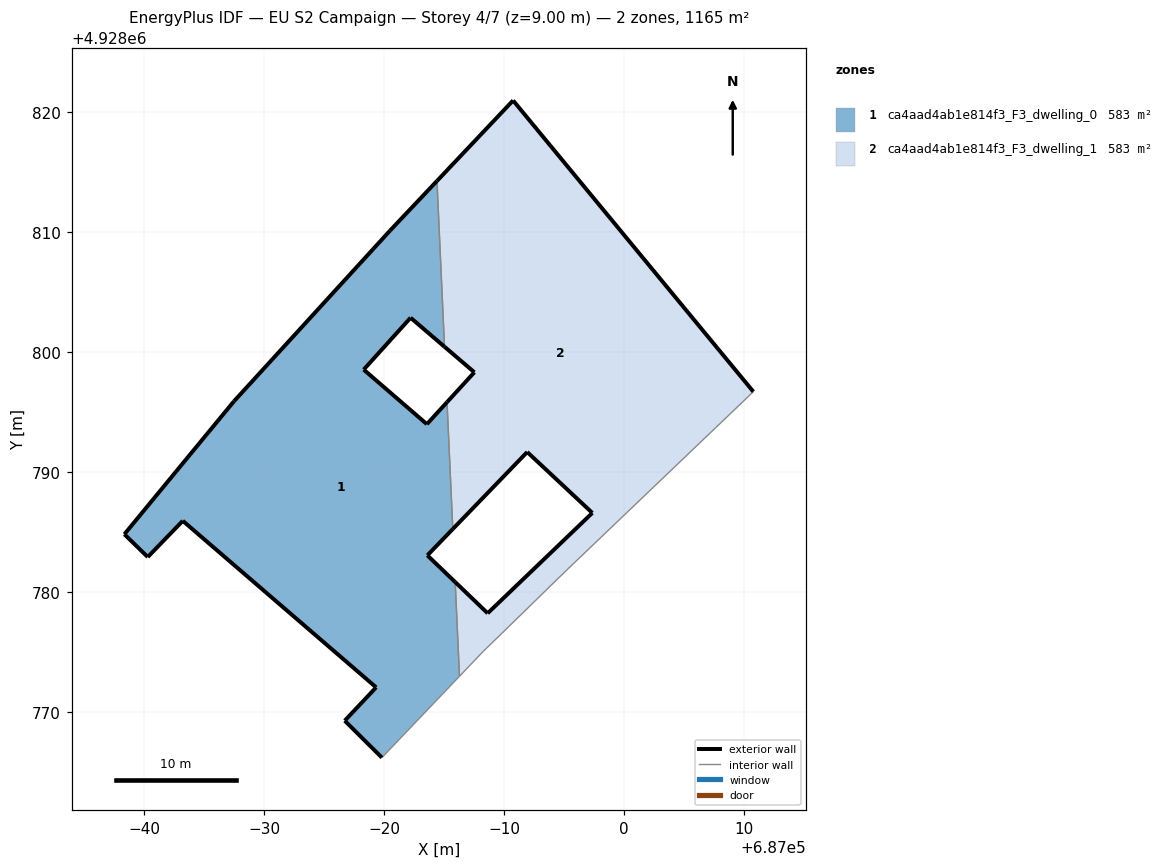
=== STOREY PLAN SPEC (per zone: floor XY polygon, exterior-wall plan segments, windows/doors) ===
zone 1: ca4aad4ab1e814f3_F3_dwelling_0  (582.7 m²)
  floor: (686979.83, 4928766.18) (686986.30, 4928772.97) (686985.94, 4928780.83) (686983.62, 4928783.05) (686985.74, 4928785.25) (686985.26, 4928795.83) (686983.58, 4928794.00) (686978.31, 4928798.54) (686982.22, 4928802.87) (686985.05, 4928800.45) (686984.42, 4928814.28) (686980.51, 4928810.14) (686967.49, 4928795.91) (686958.35, 4928784.82) (686960.30, 4928782.92) (686963.22, 4928785.93) (686979.35, 4928772.04) (686976.73, 4928769.26)
  exterior wall: (686958.35, 4928784.82) – (686967.49, 4928795.91)  [14.4 m]
  exterior wall: (686967.49, 4928795.91) – (686980.51, 4928810.14)  [19.3 m]
  exterior wall: (686980.51, 4928810.14) – (686984.42, 4928814.28)  [5.7 m]
  exterior wall: (686985.05, 4928800.45) – (686982.22, 4928802.87)  [3.7 m]
  exterior wall: (686982.22, 4928802.87) – (686978.31, 4928798.54)  [5.8 m]
  exterior wall: (686978.31, 4928798.54) – (686983.58, 4928794.00)  [7.0 m]
  exterior wall: (686983.58, 4928794.00) – (686985.26, 4928795.83)  [2.5 m]
  exterior wall: (686985.74, 4928785.25) – (686983.62, 4928783.05)  [3.1 m]
  exterior wall: (686983.62, 4928783.05) – (686985.94, 4928780.83)  [3.2 m]
  exterior wall: (686979.83, 4928766.18) – (686976.73, 4928769.26)  [4.4 m]
  exterior wall: (686976.73, 4928769.26) – (686979.35, 4928772.04)  [3.8 m]
  exterior wall: (686979.35, 4928772.04) – (686963.22, 4928785.93)  [21.3 m]
  exterior wall: (686963.22, 4928785.93) – (686960.30, 4928782.92)  [4.2 m]
  exterior wall: (686960.30, 4928782.92) – (686958.35, 4928784.82)  [2.7 m]
  interior walls: 4
zone 2: ca4aad4ab1e814f3_F3_dwelling_1  (582.7 m²)
  floor: (686995.25, 4928781.83) (687010.81, 4928796.70) (686990.77, 4928820.99) (686984.42, 4928814.28) (686985.05, 4928800.45) (686987.54, 4928798.32) (686985.26, 4928795.83) (686985.74, 4928785.25) (686991.95, 4928791.67) (686997.38, 4928786.59) (686988.65, 4928778.22) (686985.94, 4928780.83) (686986.30, 4928772.97) (686988.27, 4928775.04) (686989.86, 4928776.58)
  exterior wall: (686985.94, 4928780.83) – (686988.65, 4928778.22)  [3.8 m]
  exterior wall: (686988.65, 4928778.22) – (686997.38, 4928786.59)  [12.1 m]
  exterior wall: (686997.38, 4928786.59) – (686991.95, 4928791.67)  [7.4 m]
  exterior wall: (686991.95, 4928791.67) – (686985.74, 4928785.25)  [8.9 m]
  exterior wall: (686985.26, 4928795.83) – (686987.54, 4928798.32)  [3.4 m]
  exterior wall: (686987.54, 4928798.32) – (686985.05, 4928800.45)  [3.3 m]
  exterior wall: (686984.42, 4928814.28) – (686990.77, 4928820.99)  [9.2 m]
  exterior wall: (686990.77, 4928820.99) – (687010.81, 4928796.70)  [31.5 m]
  interior walls: 7

=== DERIVED (storey summary) ===
Building: EU S2 Campaign
Storey: 4 of 7  (floor level z = 9.00 m)
Storey gross floor area: 1165.4 m²
Zones on this storey: 2
  - ca4aad4ab1e814f3_F3_dwelling_0: floor 582.7 m²; exterior wall 101.0 m (303.1 m²); WWR 0.0%
  - ca4aad4ab1e814f3_F3_dwelling_1: floor 582.7 m²; exterior wall 79.6 m (238.8 m²); WWR 0.0%
Zone adjacency (shared interzone walls):
  - ca4aad4ab1e814f3_F3_dwelling_0 ↔ ca4aad4ab1e814f3_F3_dwelling_1